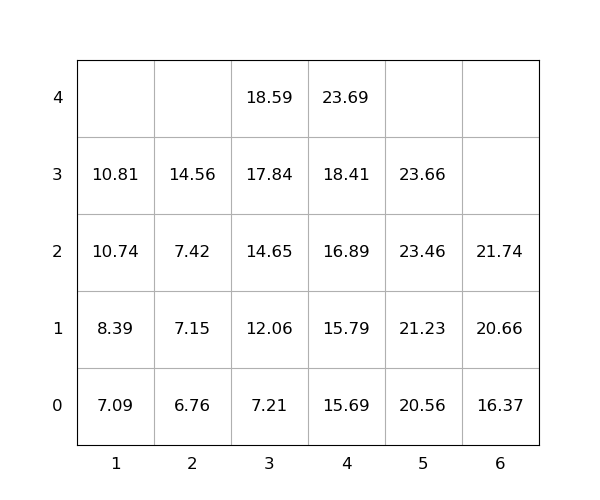

The data file committed next to this chart (first rows):
idx, loc_x, loc_y, loc_z, weight, seq, emerg, reloc, size(ft)
1, 5, 0, 3, 23.66, 1, 0, 0, 20
2, 5, 0, 1, 21.23, 2, 0, 0, 20
3, 5, 0, 2, 23.46, 3, 0, 0, 20
4, 1, 0, 0, 7.09, 4, 0, 0, 20
5, 4, 0, 0, 15.69, 5, 0, 0, 20
6, 2, 0, 2, 7.42, 6, 0, 0, 20
7, 2, 0, 1, 7.15, 7, 0, 0, 20
8, 3, 0, 1, 12.06, 8, 0, 0, 20
9, 3, 0, 4, 18.59, 9, 0, 0, 20
10, 5, 0, 0, 20.56, 10, 0, 0, 20
11, 2, 0, 0, 6.76, 11, 0, 0, 20
12, 4, 0, 1, 15.79, 12, 0, 0, 20
13, 6, 0, 1, 20.66, 13, 0, 0, 20
14, 3, 0, 0, 7.21, 14, 0, 0, 20
15, 1, 0, 1, 8.39, 15, 0, 0, 20
16, 1, 0, 3, 10.81, 16, 0, 0, 20
17, 2, 0, 3, 14.56, 17, 0, 0, 20
18, 6, 0, 0, 16.37, 18, 0, 0, 20
19, 6, 0, 2, 21.74, 19, 0, 0, 20
20, 1, 0, 2, 10.74, 20, 0, 0, 20
21, 3, 0, 3, 17.84, 21, 0, 0, 20
22, 4, 0, 2, 16.89, 22, 0, 0, 20
23, 3, 0, 2, 14.65, 23, 0, 0, 20
24, 4, 0, 3, 18.41, 24, 0, 0, 20
25, 4, 0, 4, 23.69, 25, 0, 0, 20
